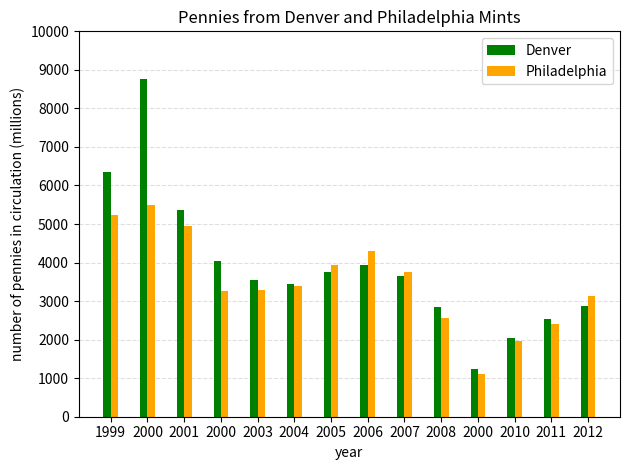

Recreate this plot in Python.
"""
New Planet School

This Python script illustrates how to make bar graphs. The example 
used is U.S. pennies in circulation from the two mints. 
Data from:
    http://www.coinnews.net/mints/us-circulating-coin-production-figures/
"""

# these libraries will be very useful, bring 'em in
import numpy as np
import matplotlib.pyplot as plt

# data is put into Python lists here
years = [1999, 2000, 2001, 2000, 2003, 2004, # use as x labels
         2005, 2006, 2007, 2008, 2000, 2010,
         2011, 2012] 
Denver = [6360.07, 8774.22, 5374.99, 4028.06, 
          3548.00, 3456.40, 3764.45, 3944.00,
          3638.80, 2849.6, 1248.00, 2047.20,
          2536.14, 2883.20]
Philly = [5237.60, 5503.20, 4959.60, 3260.80, 3300.00, 
          3379.60, 3935.60, 4290.00, 3762.40,
          2569.60, 1106.00, 1963.63, 2402.40,
          3132.00]

# set up some values for the bars
bar_width = 0.2             # set the width of the bars
x = np.arange(len(years))   # need an array of x values (but, see below)
opacity = 1.0               # not so dark
desl = bar_width / 2

# setup the plots: both points and smooth curve
plt.bar(x - desl, Denver, width=bar_width, color='green', label='Denver', alpha=opacity, zorder=2)
plt.bar(x + desl, Philly, width=bar_width, color='orange', label='Philadelphia', alpha=opacity, zorder=2)

# Setup the plot configuration
plt.grid(zorder=1, alpha=0.4, ls='dashed', axis='y', which='both')
plt.legend()
plt.xlabel('year')
plt.ylabel('number of pennies in circulation (millions)')
plt.title('Pennies from Denver and Philadelphia Mints')
plt.xticks(x, years) # override the xlabels with our custom labels
plt.yticks(np.linspace(0, 10000, 11))
plt.tight_layout() # this helps spread things - easier to read

# Plot figure
plt.show()
